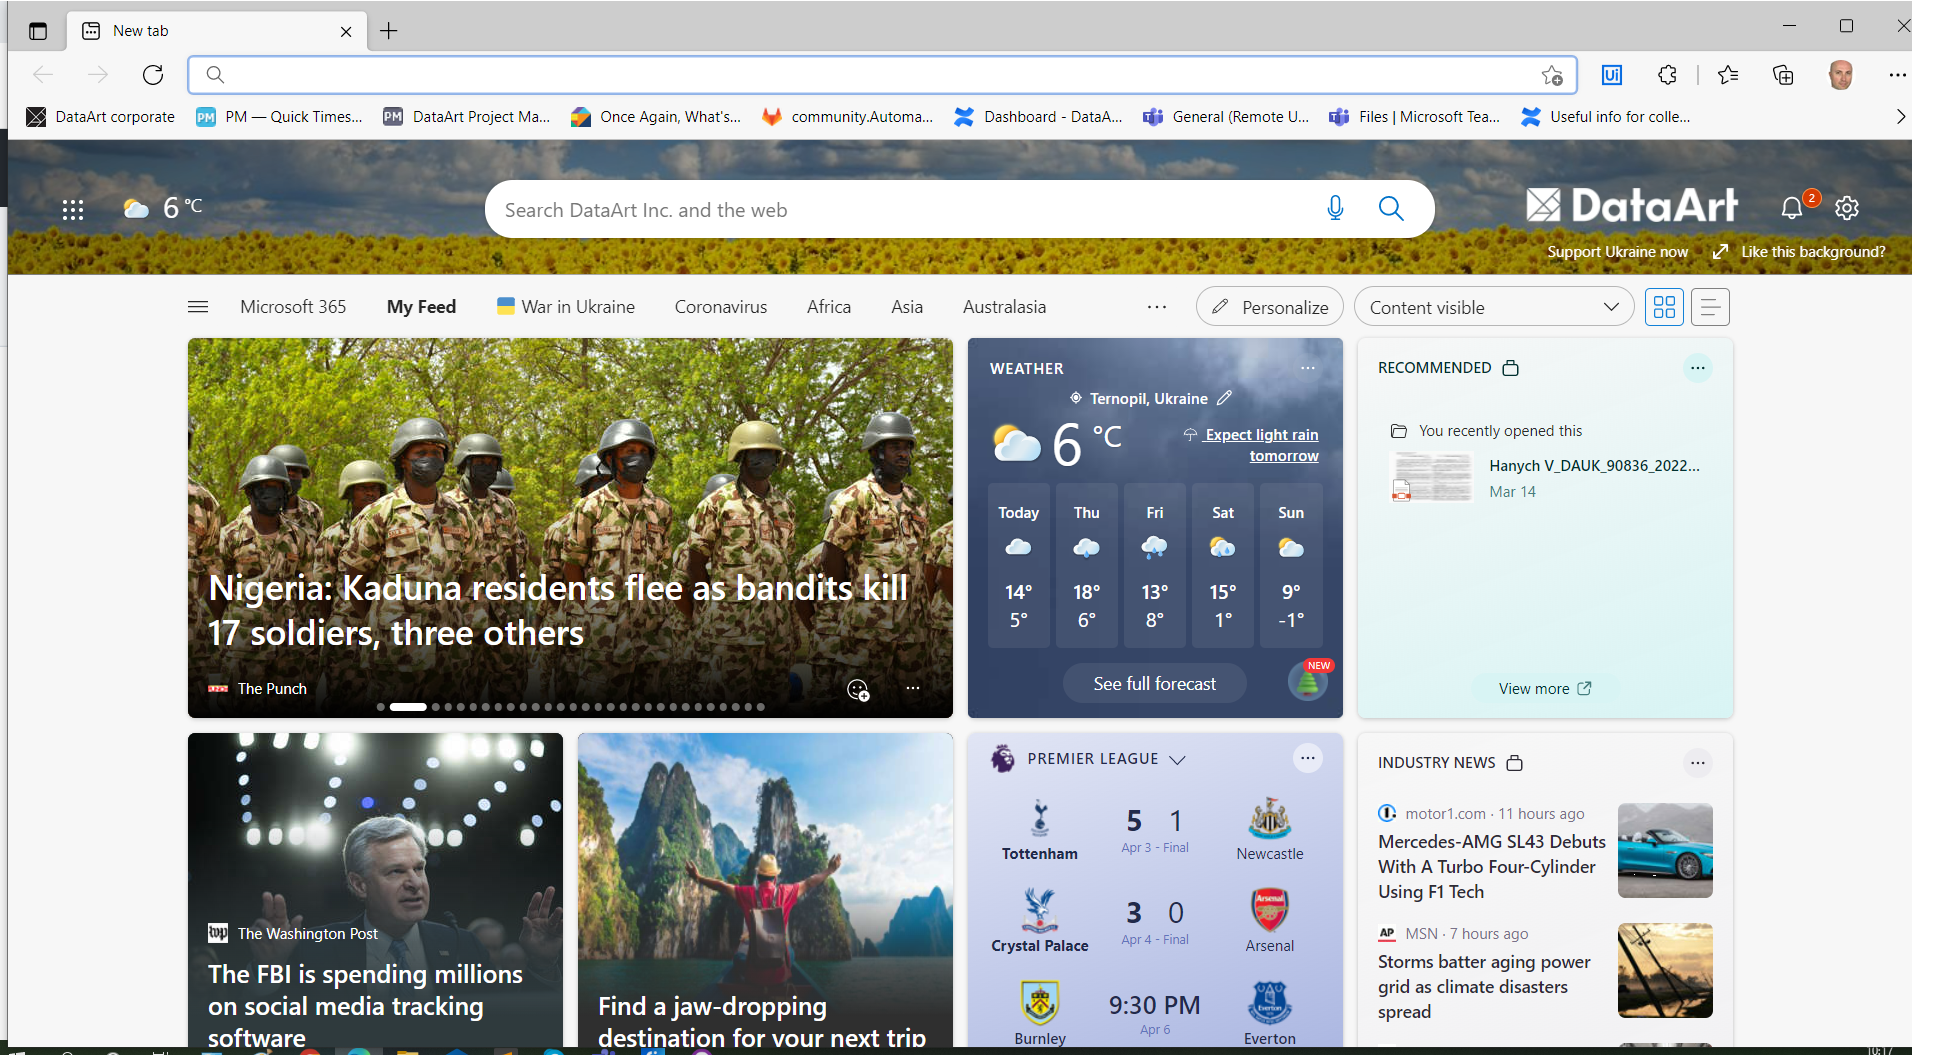
Workflow: Main

Step 1: Use Browser Edge: New tab (msedge.exe)

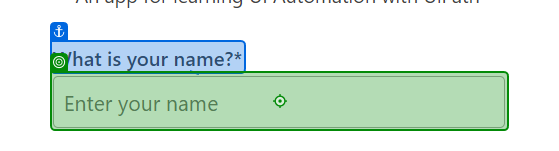
Step 2: type [userName] into 'What is your name?*'

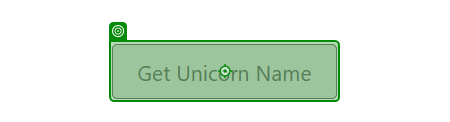
Step 3: click on 'Get Unicorn Name'

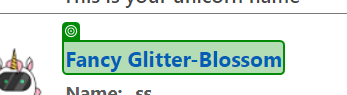
Step 4: get-text from 'Fancy Glitter-Blossom'